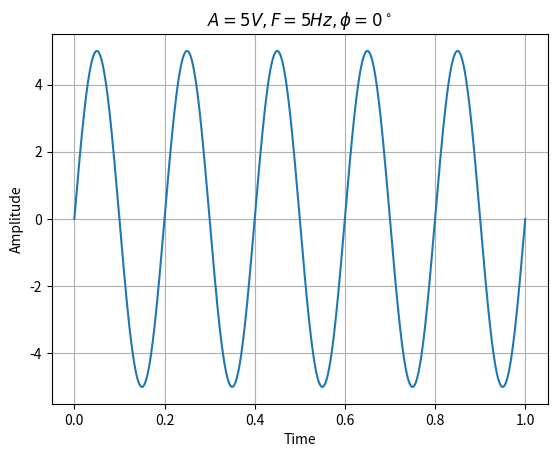

Generate this figure with matplotlib:
import matplotlib.pyplot as plt
import numpy as np

# Определяем ось времени
t = np.linspace(0, 1, 1000)

# Определяем параметры гармонического колебания
A = 5   # амплитуда колебания
f = 5   # частота колебания
ph = 0  # фаза колебания

# Записываем выражение для сигнала
x = A * np.sin(2 * np.pi * f * t + ph)

# Строим график колебания
plt.plot(t, x)
plt.xlabel('Time')
plt.ylabel('Amplitude')
plt.title(r'$A={}V, F={} Hz, \phi={}^\circ$'.format(A, f, ph))
plt.grid(True)
plt.show()
